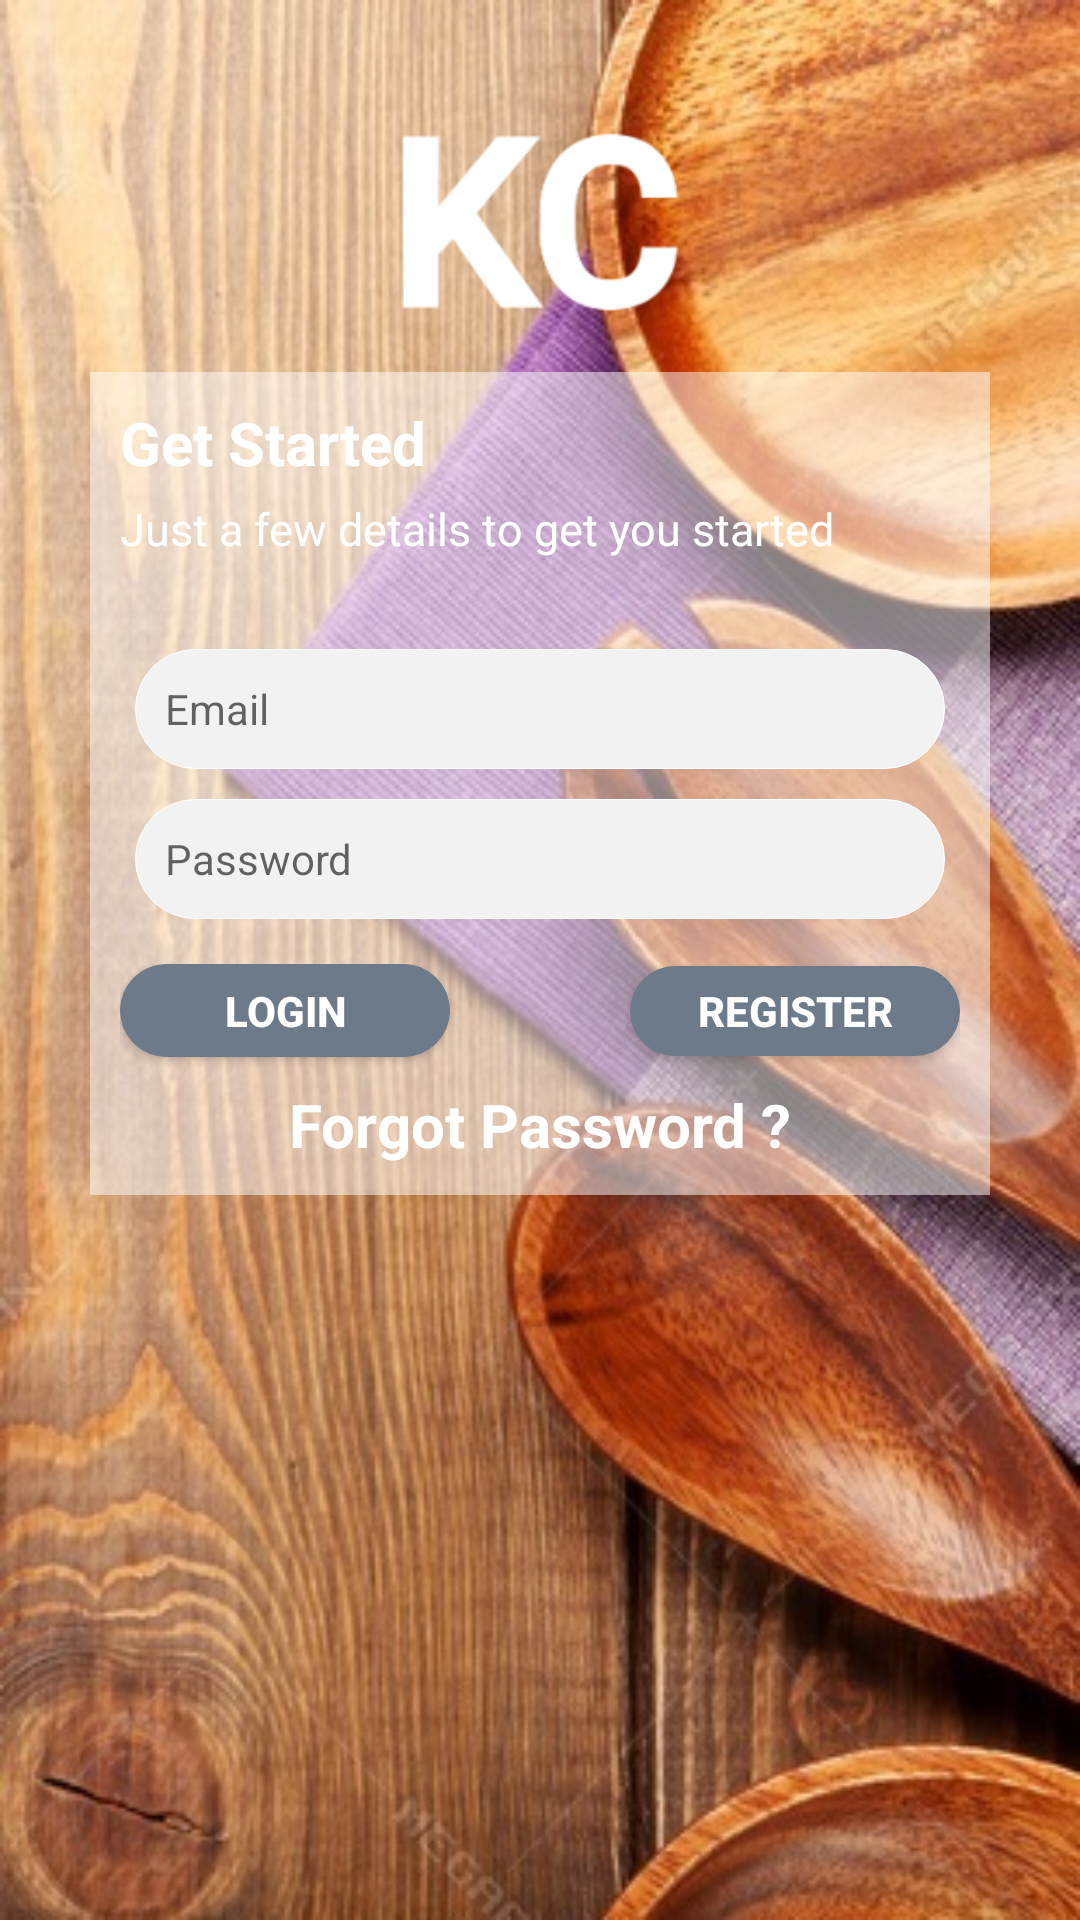

Layout XML and referenced resources for this Android screen:
<!-- AndroidManifest.xml: application theme AppTheme -->
<!-- res/layout/activity_login2.xml -->
<?xml version="1.0" encoding="utf-8"?>
<RelativeLayout
    xmlns:android="http://schemas.android.com/apk/res/android"
    xmlns:app="http://schemas.android.com/apk/res-auto"
    xmlns:tools="http://schemas.android.com/tools"
    android:layout_width="match_parent"
    android:layout_height="match_parent"
    android:background="@drawable/background3"
    tools:context="com.kitchencreator.kitchencreator.Accountactivity.LoginActivity">


    <ImageView
    android:id="@+id/formLogo"
    android:layout_width="match_parent"
    android:layout_height="100dp"
    android:layout_alignParentTop="true"
    android:layout_centerHorizontal="true"
    android:layout_marginTop="24dp"
    android:scaleType="fitCenter"
    android:src="@drawable/ic_kc" />


        <LinearLayout
            android:layout_width="match_parent"
            android:layout_height="wrap_content"
            android:layout_below="@+id/formLogo"
            android:orientation="vertical"
            android:background="@drawable/trans_white"
            android:layout_marginStart="30dp"
            android:layout_marginEnd="30dp"

            android:id="@+id/linearLayout">
        <TextView
            android:layout_width="match_parent"
            android:layout_height="wrap_content"
            android:text="Get Started"
            android:textColor="@color/white"
            android:textSize="20sp"
            android:textStyle="bold"
            android:layout_marginBottom="5dp"
            android:paddingStart="10dp"
            android:paddingEnd="10dp"
            android:paddingTop="10dp"
            />
        <TextView
            android:layout_width="match_parent"
            android:layout_height="wrap_content"
            android:text="Just a few details to get you started"
            android:textColor="@color/white"
            android:textSize="15sp"
            android:layout_marginBottom="30dp"
            android:paddingStart="10dp"
            android:paddingEnd="10dp"

            />

            <EditText
                android:id="@+id/userEmail"
                android:layout_width="match_parent"
                android:layout_height="40dp"
                android:layout_marginBottom="10dp"
                android:layout_marginEnd="15dp"
                android:layout_marginStart="15dp"
                android:background="@drawable/rounded_white"
                android:drawableLeft="@drawable/ic_user_icon"
                android:drawablePadding="5dp"
                android:hint="Email"
                android:inputType="textEmailAddress"
                android:paddingLeft="10dp"
                android:paddingStart="10dp"
                android:textSize="14sp" />
            <EditText
                android:layout_width="match_parent"
                android:layout_height="40dp"
                android:hint="Password"
                android:background="@drawable/rounded_white"
                android:layout_marginStart="15dp"
                android:layout_marginEnd="15dp"
                android:drawableLeft="@drawable/ic_pass_icon"
                android:textSize="14sp"
                android:drawablePadding="5dp"
                android:paddingStart="10dp"
                android:paddingLeft="10dp"
                android:inputType="textPassword"
                android:id="@+id/userPassword"
                android:layout_marginBottom="15dp"


                />

            <LinearLayout
                android:layout_width="match_parent"
                android:layout_height="wrap_content"
                android:layout_marginLeft="10dp"
                android:layout_marginRight="10dp"
                android:orientation="horizontal">

                <Button
                    android:id="@+id/letlogin"
                    android:layout_width="0dp"
                    android:layout_height="31dp"
                    android:layout_alignBottom="@+id/linearLayout"
                    android:layout_alignLeft="@+id/linearLayout"
                    android:layout_alignStart="@+id/linearLayout"
                    android:layout_weight="1"
                    android:background="@drawable/rounded_grey"
                    android:clickable="true"
                    android:text="Login"
                    android:textColor="@color/white"
                    android:textStyle="bold" />

                <Button
                    android:id="@+id/register_button"
                    android:layout_width="0dp"
                    android:layout_height="30dp"
                    android:layout_marginBottom="10dp"
                    android:layout_marginLeft="60sp"
                    android:layout_weight="1"
                    android:background="@drawable/rounded_grey"
                    android:clickable="true"
                    android:text="Register"
                    android:textColor="@color/white"
                    android:textStyle="bold" />

            </LinearLayout>

            <TextView
                android:id="@+id/Resetpassword"
                android:layout_width="wrap_content"
                android:layout_height="wrap_content"
                android:layout_alignParentBottom="true"
                android:layout_centerHorizontal="true"
                android:layout_gravity="center"
                android:layout_marginBottom="10dp"
                android:clickable="true"
                android:text="Forgot Password ?"
                android:textColor="@color/white"
                android:textSize="20dp"
                android:textStyle="bold" />

        </LinearLayout>



</RelativeLayout>
<!-- resources referenced by this layout -->
<resources>
  <color name="white">#ffffff</color>
  <!-- drawable background3: jpg bitmap (drawable, 89132 bytes) -->
  <!-- drawable ic_kc: png bitmap (drawable, 5055 bytes) -->
  <!-- drawable rounded_grey (drawable) -->
  <?xml version="1.0" encoding="utf-8"?>
  <selector xmlns:android="http://schemas.android.com/apk/res/android">
      <item>
          <shape android:layout_width="wrap_content">
              <solid android:color="#6C7A89" />
              <stroke android:width="0.1dp" android:color="@color/pumice" />
              <corners android:radius="40dp" />
          </shape>
  
      </item>
  </selector>
  <!-- drawable rounded_white (drawable) -->
  <?xml version="1.0" encoding="utf-8"?>
  <selector xmlns:android="http://schemas.android.com/apk/res/android">
  
      <item >
          <shape>
              <solid android:color="#f2f2f2"/>
              <stroke android:width="0.1dp"
                  android:color="@color/white"/>
              <corners
                  android:radius="40dp"/>
          </shape>
  
      </item>
  </selector>
  <!-- drawable trans_white (drawable) -->
  <?xml version="1.0" encoding="utf-8"?>
  <selector xmlns:android="http://schemas.android.com/apk/res/android">
  <item>
      <shape>
          <solid android:color="#80ffffff">
  
          </solid>
      </shape>
  </item>>
  </selector>
  <style name="AppTheme" parent="Theme.AppCompat.Light.NoActionBar">
          
          <item name="colorPrimary">@color/capehoney</item>
          <item name="colorPrimaryDark">@color/seabuckthorn</item>
          <item name="colorAccent">@color/capehoney</item>
      </style>
  <color name="pumice">#6C7A89</color>
  <color name="capehoney">#FFB74D</color>
  <color name="seabuckthorn">#FFA000</color>
</resources>
